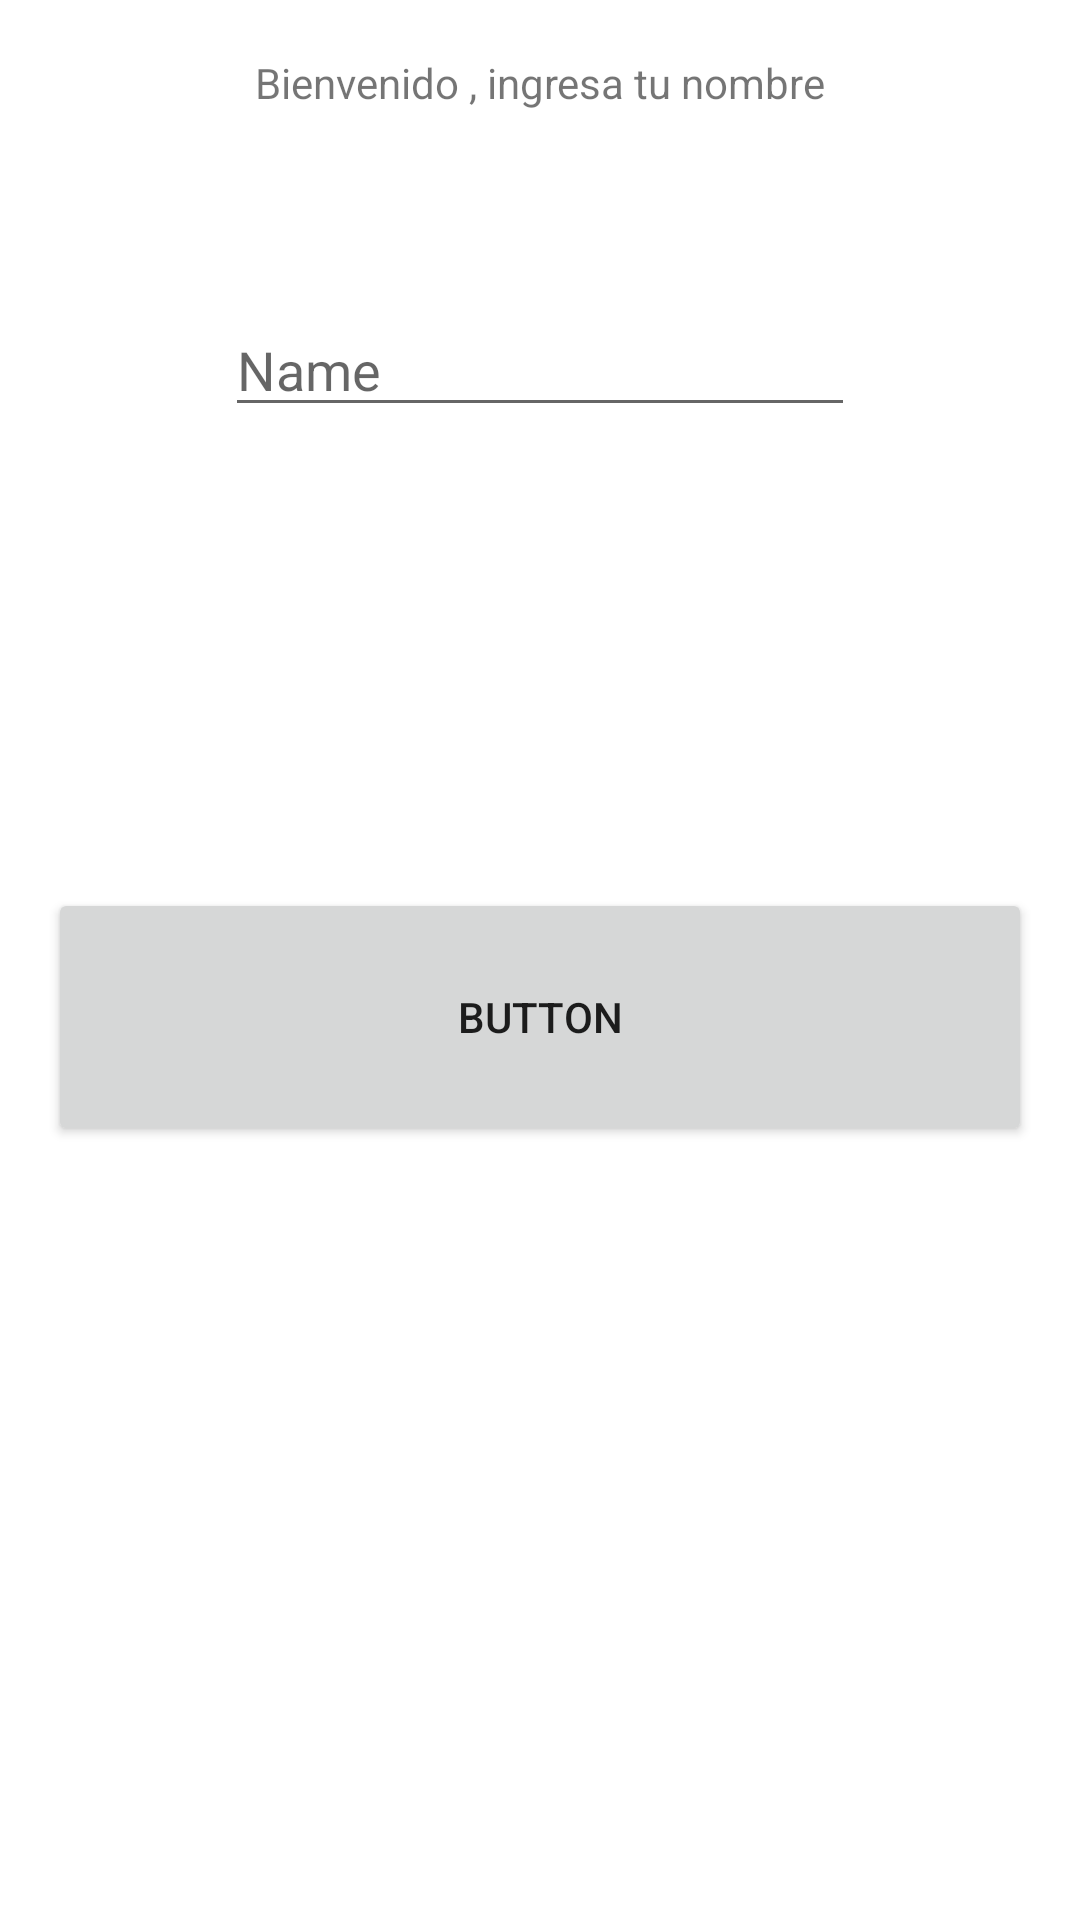

This screen was rendered from an Android layout file. Write that file and the resources it references.
<!-- AndroidManifest.xml: application theme Theme.FragmentoDinamicoClase11 -->
<!-- res/layout/fragment_title.xml -->
<?xml version="1.0" encoding="utf-8"?>
<androidx.constraintlayout.widget.ConstraintLayout xmlns:android="http://schemas.android.com/apk/res/android"
    xmlns:app="http://schemas.android.com/apk/res-auto"
    xmlns:tools="http://schemas.android.com/tools"
    android:layout_width="match_parent"
    android:layout_height="match_parent"
    tools:context=".TitleFragment">


    <Button
        android:id="@+id/button"
        android:layout_width="match_parent"
        android:layout_height="86dp"
        android:layout_marginStart="16dp"
        android:layout_marginTop="296dp"
        android:layout_marginEnd="16dp"
        android:text="Button"
        app:layout_constraintEnd_toEndOf="parent"
        app:layout_constraintStart_toStartOf="parent"
        app:layout_constraintTop_toTopOf="parent" />

    <TextView
        android:id="@+id/textLabel"
        android:layout_width="wrap_content"
        android:layout_height="wrap_content"
        android:layout_marginStart="16dp"
        android:layout_marginTop="32dp"
        android:layout_marginEnd="16dp"
        android:layout_marginBottom="32dp"
        android:text="@string/bienvenido_ingresa_tu_nombre"
        app:layout_constraintBottom_toTopOf="@+id/editTextTextPersonName2"
        app:layout_constraintEnd_toEndOf="parent"
        app:layout_constraintStart_toStartOf="parent"
        app:layout_constraintTop_toTopOf="parent" />

    <EditText
        android:id="@+id/editTextTextPersonName2"
        android:layout_width="wrap_content"
        android:layout_height="wrap_content"
        android:layout_marginStart="16dp"
        android:layout_marginTop="32dp"
        android:layout_marginEnd="16dp"
        android:layout_marginBottom="168dp"
        android:ems="10"
        android:hint="@string/name"
        android:inputType="textPersonName"
        app:layout_constraintBottom_toTopOf="@+id/button"
        app:layout_constraintEnd_toEndOf="parent"
        app:layout_constraintStart_toStartOf="parent"
        app:layout_constraintTop_toBottomOf="@+id/textLabel" />

</androidx.constraintlayout.widget.ConstraintLayout>
<!-- resources referenced by this layout -->
<resources>
  <string name="bienvenido_ingresa_tu_nombre">Bienvenido , ingresa tu nombre</string>
  <string name="name">Name</string>
  <style name="Theme.FragmentoDinamicoClase11" parent="Theme.MaterialComponents.DayNight.DarkActionBar">
          
          <item name="colorPrimary">@color/purple_500</item>
          <item name="colorPrimaryVariant">@color/purple_700</item>
          <item name="colorOnPrimary">@color/white</item>
          
          <item name="colorSecondary">@color/teal_200</item>
          <item name="colorSecondaryVariant">@color/teal_700</item>
          <item name="colorOnSecondary">@color/black</item>
          
          <item name="android:statusBarColor" tools:targetApi="l">?attr/colorPrimaryVariant</item>
          
      </style>
  <!-- not gathered from this repository: default colours our renderer supplied (Android Studio template values) -->
  <color name="purple_500">#FF6200EE</color>
  <color name="purple_700">#FF3700B3</color>
  <color name="teal_200">#FF03DAC5</color>
  <color name="teal_700">#FF018786</color>
  <color name="black">#FF000000</color>
  <color name="white">#FFFFFFFF</color>
</resources>
